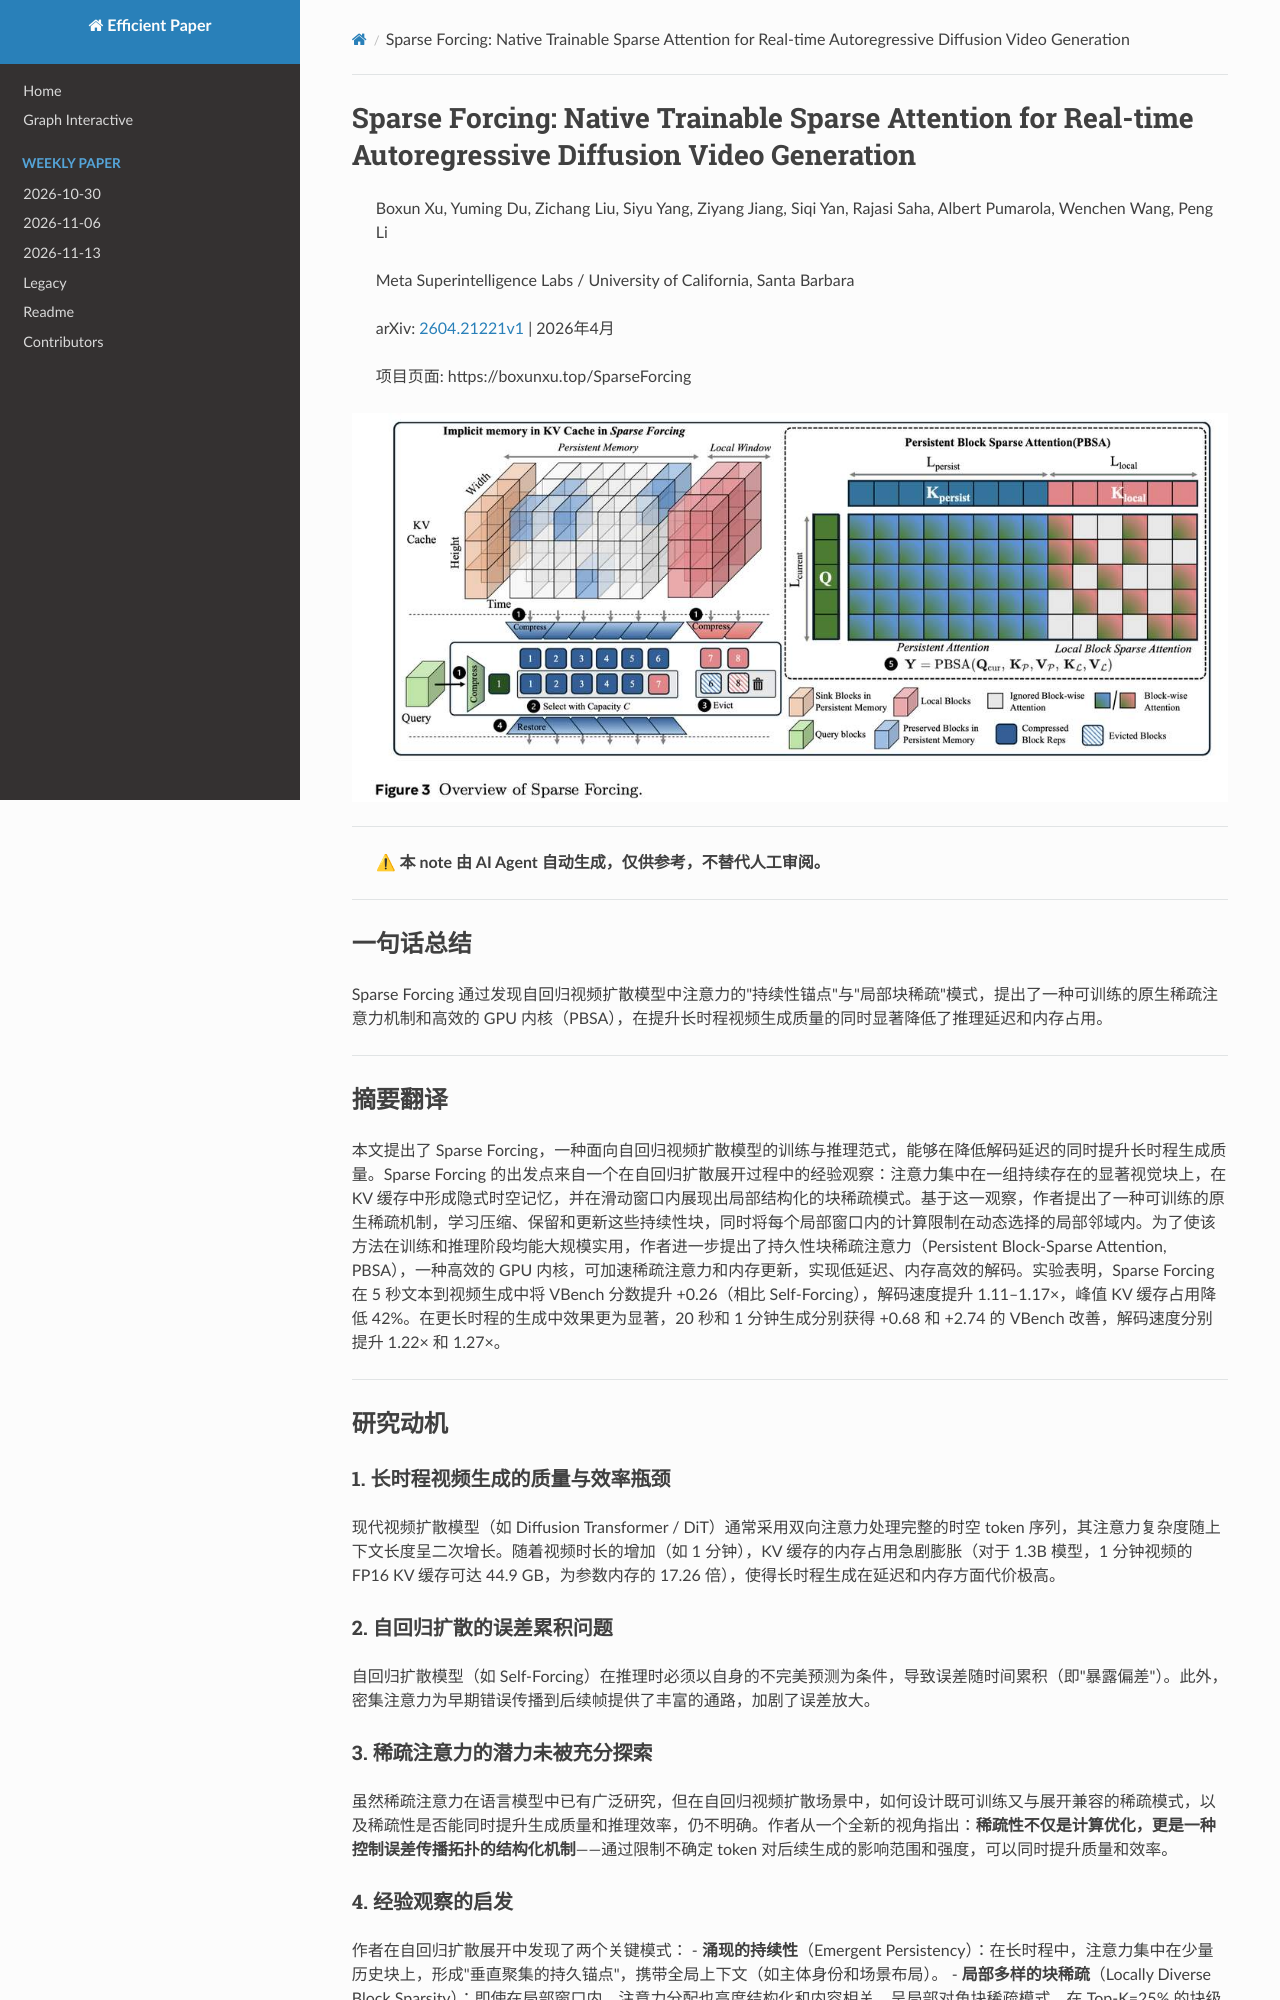

repository: hustzxd/EfficientPaper · page: notes/2026/SparseForcing/note/index.html · generator: mkdocs

# Sparse Forcing: Native Trainable Sparse Attention for Real-time Autoregressive Diffusion Video Generation

> Boxun Xu, Yuming Du, Zichang Liu, Siyu Yang, Ziyang Jiang, Siqi Yan, Rajasi Saha, Albert Pumarola, Wenchen Wang, Peng Li
>
> Meta Superintelligence Labs / University of California, Santa Barbara
>
> arXiv: [2604.21221v1](http://arxiv.org/abs/2604.21221v1) | 2026年4月
>
> 项目页面: https://boxunxu.top/SparseForcing

![cover](cover.jpg)

---

> **⚠ 本 note 由 AI Agent 自动生成，仅供参考，不替代人工审阅。**

---

## 一句话总结

Sparse Forcing 通过发现自回归视频扩散模型中注意力的"持续性锚点"与"局部块稀疏"模式，提出了一种可训练的原生稀疏注意力机制和高效的 GPU 内核（PBSA），在提升长时程视频生成质量的同时显著降低了推理延迟和内存占用。

---

## 摘要翻译

本文提出了 Sparse Forcing，一种面向自回归视频扩散模型的训练与推理范式，能够在降低解码延迟的同时提升长时程生成质量。Sparse Forcing 的出发点来自一个在自回归扩散展开过程中的经验观察：注意力集中在一组持续存在的显著视觉块上，在 KV 缓存中形成隐式时空记忆，并在滑动窗口内展现出局部结构化的块稀疏模式。基于这一观察，作者提出了一种可训练的原生稀疏机制，学习压缩、保留和更新这些持续性块，同时将每个局部窗口内的计算限制在动态选择的局部邻域内。为了使该方法在训练和推理阶段均能大规模实用，作者进一步提出了持久性块稀疏注意力（Persistent Block-Sparse Attention, PBSA），一种高效的 GPU 内核，可加速稀疏注意力和内存更新，实现低延迟、内存高效的解码。实验表明，Sparse Forcing 在 5 秒文本到视频生成中将 VBench 分数提升 +0.26（相比 Self-Forcing），解码速度提升 1.11–1.17×，峰值 KV 缓存占用降低 42%。在更长时程的生成中效果更为显著，20 秒和 1 分钟生成分别获得 +0.68 和 +2.74 的 VBench 改善，解码速度分别提升 1.22× 和 1.27×。

---

## 研究动机

### 1. 长时程视频生成的质量与效率瓶颈

现代视频扩散模型（如 Diffusion Transformer / DiT）通常采用双向注意力处理完整的时空 token 序列，其注意力复杂度随上下文长度呈二次增长。随着视频时长的增加（如 1 分钟），KV 缓存的内存占用急剧膨胀（对于 1.3B 模型，1 分钟视频的 FP16 KV 缓存可达 44.9 GB，为参数内存的 17.26 倍），使得长时程生成在延迟和内存方面代价极高。

### 2. 自回归扩散的误差累积问题

自回归扩散模型（如 Self-Forcing）在推理时必须以自身的不完美预测为条件，导致误差随时间累积（即"暴露偏差"）。此外，密集注意力为早期错误传播到后续帧提供了丰富的通路，加剧了误差放大。

### 3. 稀疏注意力的潜力未被充分探索

虽然稀疏注意力在语言模型中已有广泛研究，但在自回归视频扩散场景中，如何设计既可训练又与展开兼容的稀疏模式，以及稀疏性是否能同时提升生成质量和推理效率，仍不明确。作者从一个全新的视角指出：**稀疏性不仅是计算优化，更是一种控制误差传播拓扑的结构化机制**——通过限制不确定 token 对后续生成的影响范围和强度，可以同时提升质量和效率。

### 4. 经验观察的启发

作者在自回归扩散展开中发现了两个关键模式：
- **涌现的持续性**（Emergent Persistency）：在长时程中，注意力集中在少量历史块上，形成"垂直聚集的持久锚点"，携带全局上下文（如主体身份和场景布局）。
- **局部多样的块稀疏**（Locally Diverse Block Sparsity）：即使在局部窗口内，注意力分配也高度结构化和内容相关，呈局部对角块稀疏模式。在 Top-K=25% 的块级别选择下，注意力 token 召回率达到 0.65 ± 0.11。

---

## 方法（技术细节）

### 1. 整体架构

Sparse Forcing 维护一个有界的 KV 记忆 $M^k_t = P_t \cup L^k_t$，其中：
- **$P_t$（持久性记忆）**：一个离散的持久性、完全去噪的时空块集合，从 $k=0$ 时提取，携带长程语义锚点，在扩散步骤间共享。
- **$L^k_t$（局部窗口）**：包含最近时空连续块的滑动窗口，随时间步 $t$ 前进而更新。
